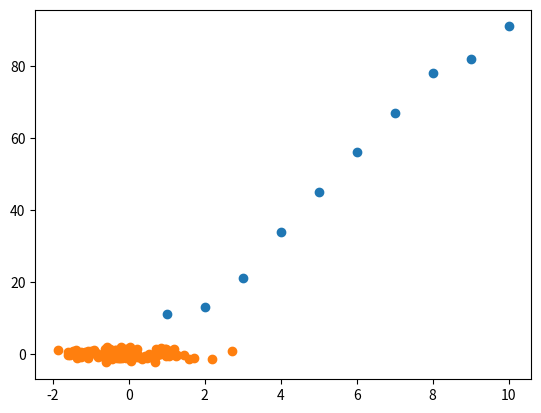

Recreate this plot in Python.
import matplotlib.pyplot as plt
import numpy as np

X = [1, 2, 3, 4, 5, 6, 7, 8, 9, 10]
Y = [11, 13, 21, 34, 45, 56, 67, 78, 82, 91]

X1 = np.random.randn(100)
Y1 = np.random.randn(100)

plt.scatter(X, Y)
plt.scatter(X1, Y1)

plt.show()